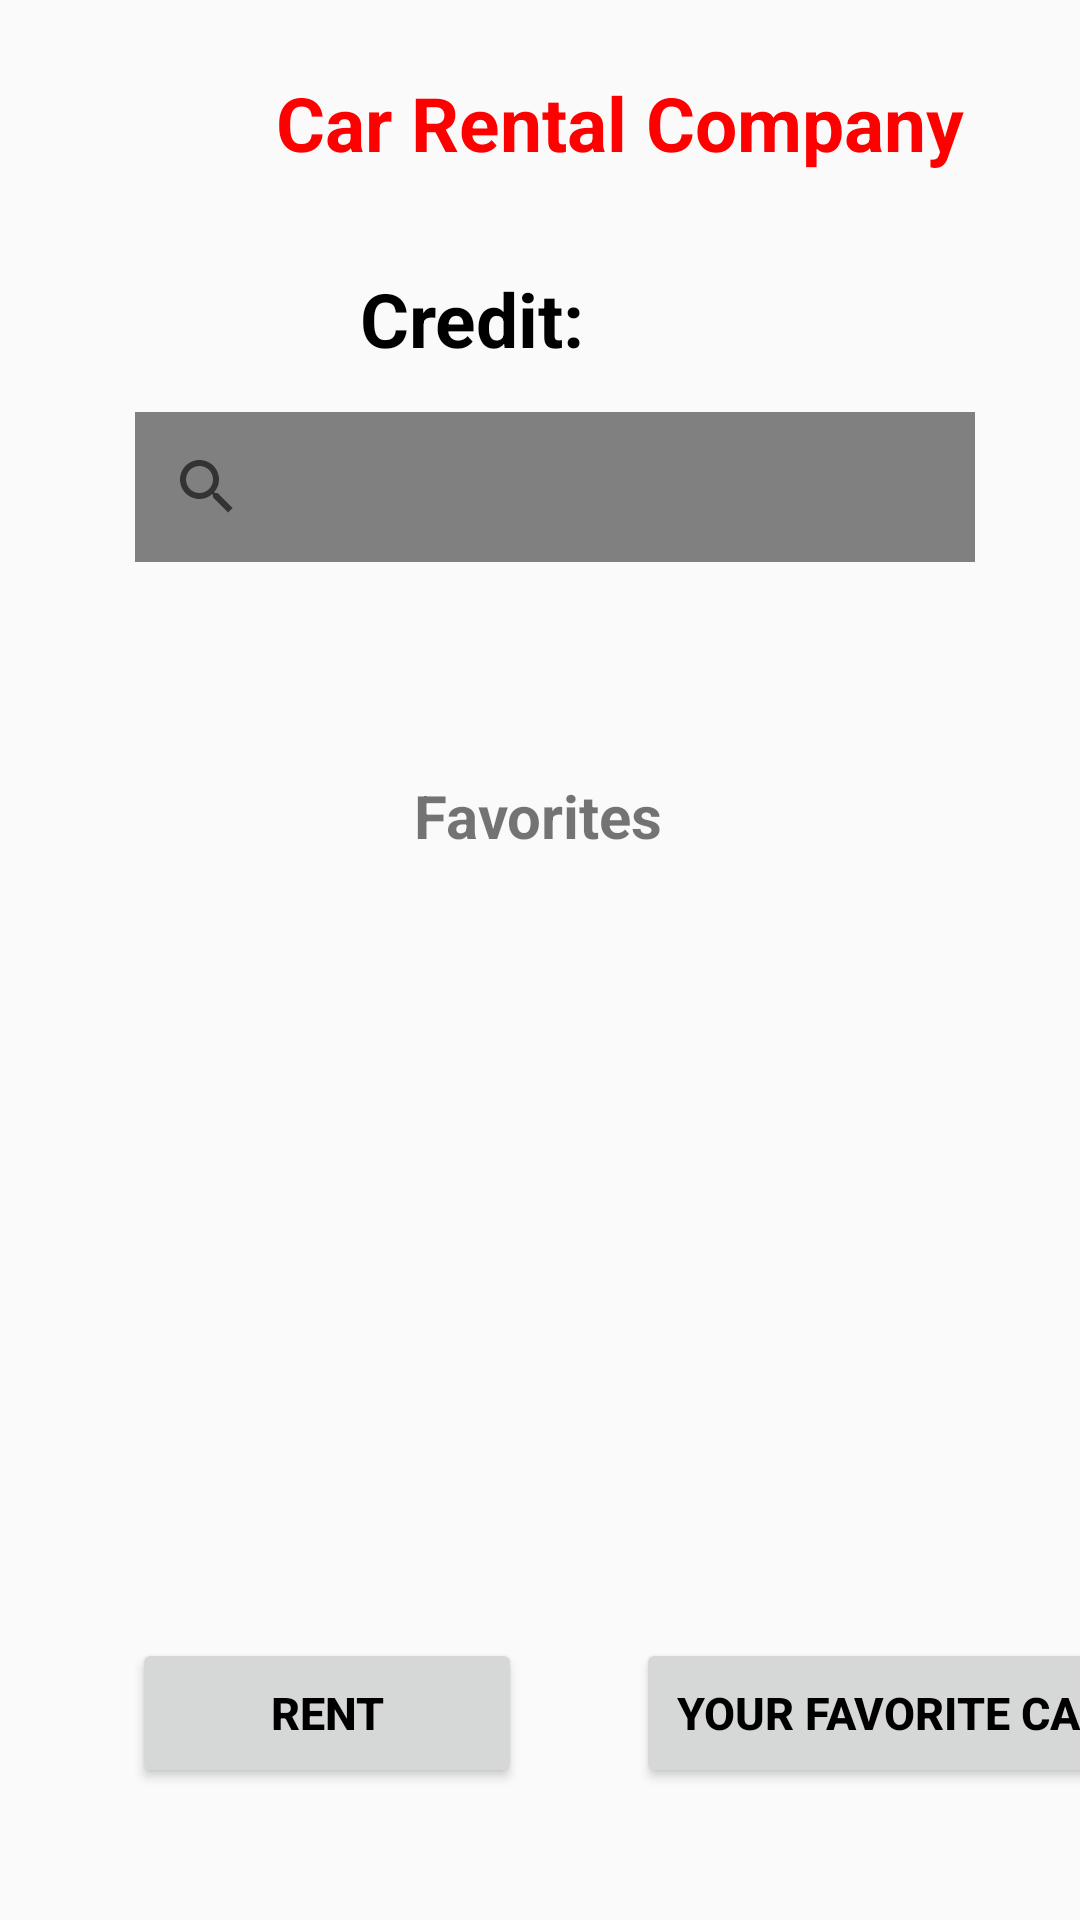

Write the Android layout XML for this screen, with the resource values it uses.
<!-- AndroidManifest.xml: activity theme Theme.Android_Asgm2 -->
<!-- res/layout/activity_main.xml -->
<?xml version="1.0" encoding="utf-8"?>
<androidx.constraintlayout.widget.ConstraintLayout
    xmlns:android="http://schemas.android.com/apk/res/android"
    xmlns:app="http://schemas.android.com/apk/res-auto"
    xmlns:tools="http://schemas.android.com/tools"
    android:layout_width="match_parent"
    android:layout_height="match_parent">
    <FrameLayout
        android:id="@+id/fragmentContainer"
        android:layout_width="match_parent"
        android:layout_height="match_parent"/>
    <TextView
        android:id="@+id/carRentalTitle"
        android:layout_width="250dp"
        android:layout_height="50dp"
        android:layout_marginStart="40dp"
        android:layout_marginTop="24dp"
        android:text="@string/app_name"
        android:textColor="@color/red"
        android:textSize="25sp"
        android:textStyle="bold"
        app:layout_constraintEnd_toEndOf="parent"
        app:layout_constraintHorizontal_bias="0.743"
        app:layout_constraintStart_toStartOf="parent"
        app:layout_constraintTop_toTopOf="parent" />

    <ImageView
        android:id="@+id/logo"
        android:layout_width="120dp"
        android:layout_height="100dp"
        android:layout_marginStart="5dp"
        android:layout_marginTop="4dp"
        android:src="@drawable/bmw_logo"
        app:layout_constraintEnd_toStartOf="@id/carRentalTitle"
        app:layout_constraintHorizontal_bias="0.0"
        app:layout_constraintStart_toStartOf="parent"
        app:layout_constraintTop_toTopOf="parent" />

    <TextView
        android:id="@+id/credit"
        android:layout_height="50dp"
        android:layout_width="120dp"
        android:text="@string/credit"
        android:textSize="25sp"
        android:textStyle="bold"
        android:textColor="@color/black"
        android:layout_marginTop="-15dp"
        app:layout_constraintTop_toBottomOf="@id/logo"
        app:layout_constraintStart_toStartOf="parent"
        app:layout_constraintEnd_toEndOf="parent"
    />

    <SearchView
        android:id="@+id/search"
        android:layout_width="280dp"
        android:layout_height="50dp"
        android:background="@color/gray"
        android:queryHint="Search cars"
        app:layout_constraintBottom_toBottomOf="parent"
        app:layout_constraintEnd_toEndOf="parent"
        app:layout_constraintHorizontal_bias="0.564"
        app:layout_constraintStart_toStartOf="parent"
        app:layout_constraintTop_toTopOf="parent"
        app:layout_constraintVertical_bias="0.233" />

    <TextView
        android:id="@+id/titleFavorites"
        android:layout_width="wrap_content"
        android:layout_height="wrap_content"
        android:layout_marginTop="24dp"
        android:text="Favorites"
        android:textSize="20sp"
        android:textStyle="bold"
        app:layout_constraintBottom_toBottomOf="parent"
        app:layout_constraintEnd_toEndOf="parent"
        app:layout_constraintHorizontal_bias="0.498"
        app:layout_constraintStart_toStartOf="parent"
        app:layout_constraintTop_toTopOf="parent"
        app:layout_constraintVertical_bias="0.398" />

    <FrameLayout
        android:id="@+id/favoriteFragment"
        android:layout_width="350dp"
        android:layout_height="250dp"
        app:layout_constraintBottom_toBottomOf="parent"
        app:layout_constraintEnd_toEndOf="parent"
        app:layout_constraintHorizontal_bias="0.496"
        app:layout_constraintStart_toStartOf="parent"
        app:layout_constraintTop_toTopOf="parent"
        app:layout_constraintVertical_bias="0.696" />

    <Button
        android:id="@+id/rentButton"
        android:layout_width="130dp"
        android:layout_height="50dp"
        android:layout_marginStart="44dp"
        android:layout_marginBottom="44dp"
        android:text="@string/rentButton"
        android:textColor="@color/black"
        android:textSize="15sp"
        android:textStyle="bold"
        app:layout_constraintBottom_toBottomOf="parent"
        app:layout_constraintStart_toStartOf="parent" />

    <Button
        android:id="@+id/favoriteButton"
        android:layout_width="180dp"
        android:layout_height="50dp"
        android:layout_marginStart="212dp"
        android:layout_marginBottom="44dp"
        android:text="@string/favoriteButton"
        android:textColor="@color/black"
        android:textSize="15sp"
        android:textStyle="bold"
        app:layout_constraintBottom_toBottomOf="parent"
        app:layout_constraintStart_toStartOf="parent"/>

</androidx.constraintlayout.widget.ConstraintLayout>
<!-- resources referenced by this layout -->
<resources>
  <color name="black">#FF000000</color>
  <color name="gray">#808080</color>
  <color name="red">#FF0000</color>
  <string name="app_name">Car Rental Company</string>
  <string name="credit">Credit: </string>
  <string name="favoriteButton">Your Favorite Cars</string>
  <string name="rentButton">Rent</string>
  <style name="Theme.Android_Asgm2" parent="Theme.AppCompat.Light.NoActionBar" />
</resources>
